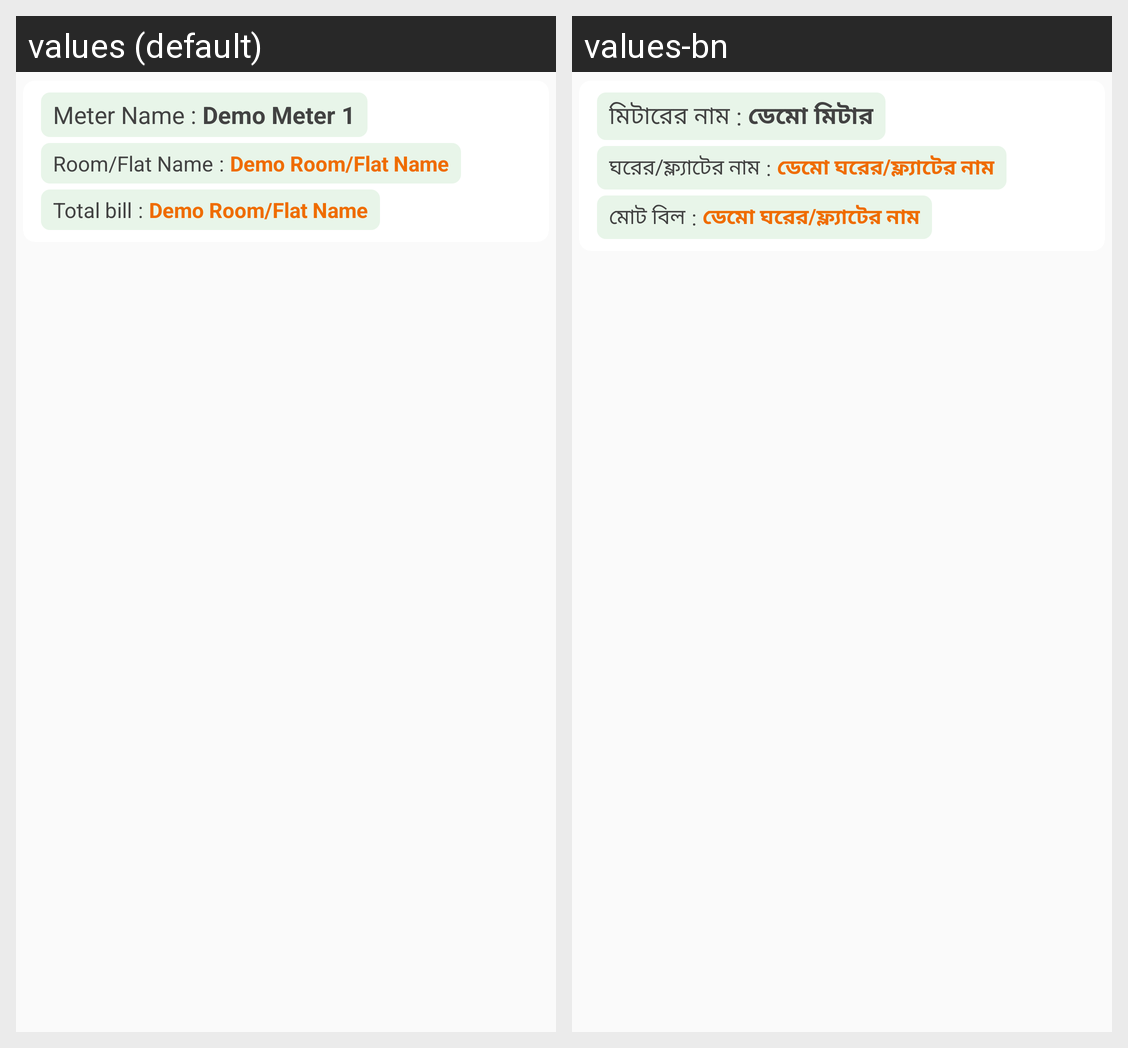

The same Android screen rendered under two of its app's locales, left to right. List the strings drawn on it with the default value and each locale's translation.
Android screen res/layout/adapter_layout_electricity_bill_list.xml rendered under 2 locales, left to right: values (default), values-bn. Device: Nexus 5 (rendered at 1080×1920; each locale shown at half size, 540×960, under a caption strip naming it); theme AppThemeNoActionBar.
Strings drawn on this screen, with the default value and each locale's value (text and hints the layout hard-codes, and strings that could not be matched under every locale, appear in the picture but are not listed):

meter_name
  values: Meter Name
  values-bn: মিটারের নাম

demo_meter_name
  values: Demo Meter 1
  values-bn: ডেমো মিটার

room_name
  values: Room/Flat Name
  values-bn: ঘরের/ফ্ল্যাটের নাম

demo_room_name
  values: Demo Room/Flat Name
  values-bn: ডেমো ঘরের/ফ্ল্যাটের নাম

total_bill
  values: Total bill
  values-bn: মোট বিল
